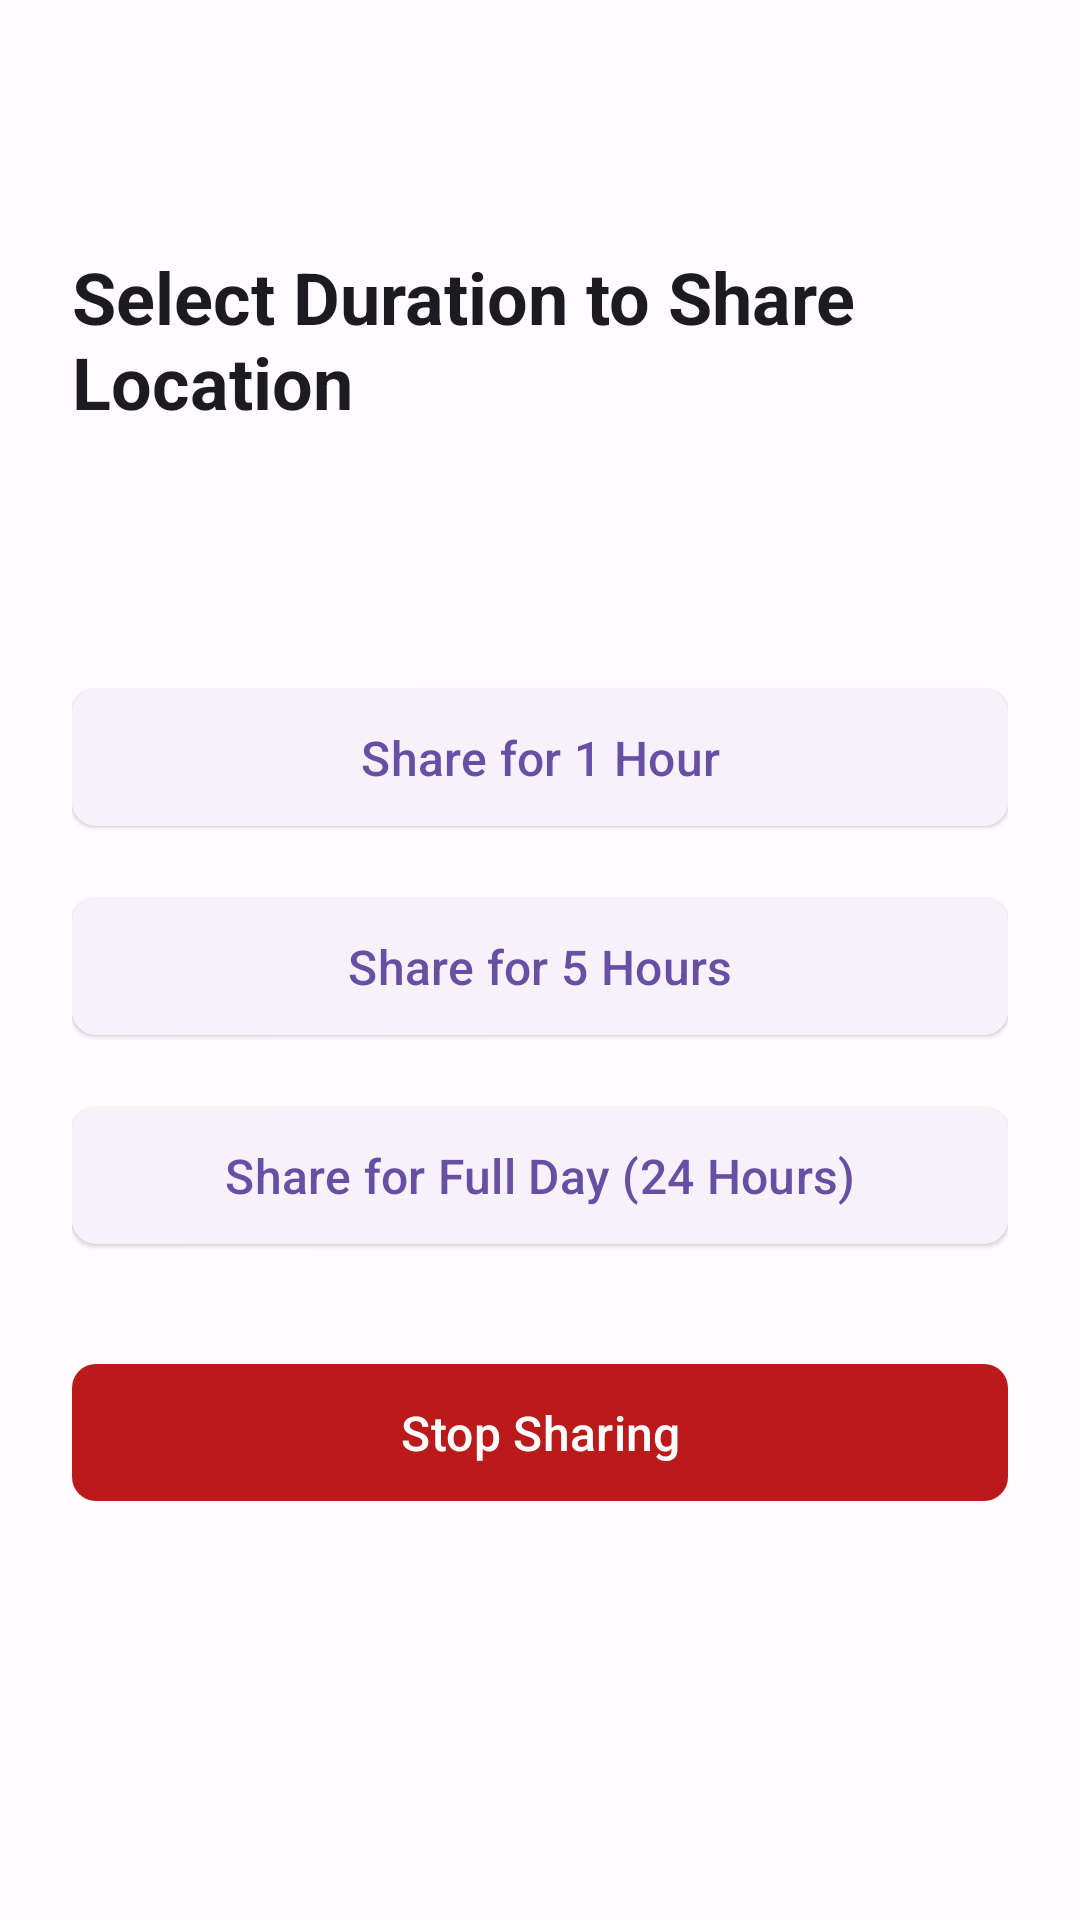

Android layout source for this screen:
<!-- AndroidManifest.xml: application theme Theme.DemoLocationShareApp -->
<!-- res/layout/activity_share_location.xml -->
<?xml version="1.0" encoding="utf-8"?>
<androidx.constraintlayout.widget.ConstraintLayout xmlns:android="http://schemas.android.com/apk/res/android"
    xmlns:app="http://schemas.android.com/apk/res-auto"
    xmlns:tools="http://schemas.android.com/tools"
    android:id="@+id/layout_share_location"
    android:layout_width="match_parent"
    android:layout_height="match_parent"
    android:background="@color/md_theme_background"
    android:padding="24dp"
    tools:context=".ShareLocationActivity">

    <TextView
        android:id="@+id/textView_title"
        android:layout_width="wrap_content"
        android:layout_height="wrap_content"
        android:text="Select Duration to Share Location"
        android:textColor="@color/md_theme_onBackground"
        android:textSize="24sp"
        android:textStyle="bold"
        app:layout_constraintBottom_toTopOf="@+id/guideline_top_buttons"
        app:layout_constraintEnd_toEndOf="parent"
        app:layout_constraintStart_toStartOf="parent"
        app:layout_constraintTop_toTopOf="parent"
        app:layout_constraintVertical_chainStyle="packed" />

    <androidx.constraintlayout.widget.Guideline
        android:id="@+id/guideline_top_buttons"
        android:layout_width="wrap_content"
        android:layout_height="wrap_content"
        android:orientation="horizontal"
        app:layout_constraintGuide_percent="0.3" />

    <com.google.android.material.button.MaterialButton
        android:id="@+id/btn_one_hour"
        style="@style/Widget.Material3.Button.ElevatedButton"
        android:layout_width="0dp"
        android:layout_height="wrap_content"
        android:layout_marginTop="24dp"
        android:text="Share for 1 Hour"
        android:paddingVertical="12dp"
        android:textSize="16sp"
        app:cornerRadius="8dp"
        app:layout_constraintEnd_toEndOf="parent"
        app:layout_constraintStart_toStartOf="parent"
        app:layout_constraintTop_toTopOf="@+id/guideline_top_buttons" />

    <com.google.android.material.button.MaterialButton
        android:id="@+id/btn_five_hour"
        style="@style/Widget.Material3.Button.ElevatedButton"
        android:layout_width="0dp"
        android:layout_height="wrap_content"
        android:layout_marginTop="16dp"
        android:text="Share for 5 Hours"
        android:paddingVertical="12dp"
        android:textSize="16sp"
        app:cornerRadius="8dp"
        app:layout_constraintEnd_toEndOf="parent"
        app:layout_constraintStart_toStartOf="parent"
        app:layout_constraintTop_toBottomOf="@+id/btn_one_hour"
        tools:ignore="DuplicateClickableBounds"/>

    <com.google.android.material.button.MaterialButton
        android:id="@+id/btn_full_day"
        style="@style/Widget.Material3.Button.ElevatedButton"
        android:layout_width="0dp"
        android:layout_height="wrap_content"
        android:layout_marginTop="16dp"
        android:text="Share for Full Day (24 Hours)"
        android:paddingVertical="12dp"
        android:textSize="16sp"
        app:cornerRadius="8dp"
        app:layout_constraintEnd_toEndOf="parent"
        app:layout_constraintStart_toStartOf="parent"
        app:layout_constraintTop_toBottomOf="@+id/btn_five_hour" />

    <com.google.android.material.button.MaterialButton
        android:id="@+id/btn_stop_sharing"
        style="@style/Widget.Material3.Button.TonalButton"
        android:layout_width="0dp"
        android:layout_height="wrap_content"
        android:layout_marginTop="32dp"
        android:text="Stop Sharing"
        android:paddingVertical="12dp"
        android:textSize="16sp"
        app:cornerRadius="8dp"
        app:layout_constraintEnd_toEndOf="parent"
        app:layout_constraintStart_toStartOf="parent"
        app:layout_constraintTop_toBottomOf="@+id/btn_full_day"
        app:backgroundTint="@color/md_theme_error"
        android:textColor="@color/md_theme_onError" />

</androidx.constraintlayout.widget.ConstraintLayout>
<!-- resources referenced by this layout -->
<resources>
  <color name="md_theme_background">#FFFBFE</color>
  <color name="md_theme_error">#BA1A1A</color>
  <color name="md_theme_onBackground">#1C1B1F</color>
  <color name="md_theme_onError">#FFFFFF</color>
  <style name="Theme.DemoLocationShareApp" parent="Theme.Material3.DayNight.NoActionBar">
      </style>
</resources>
